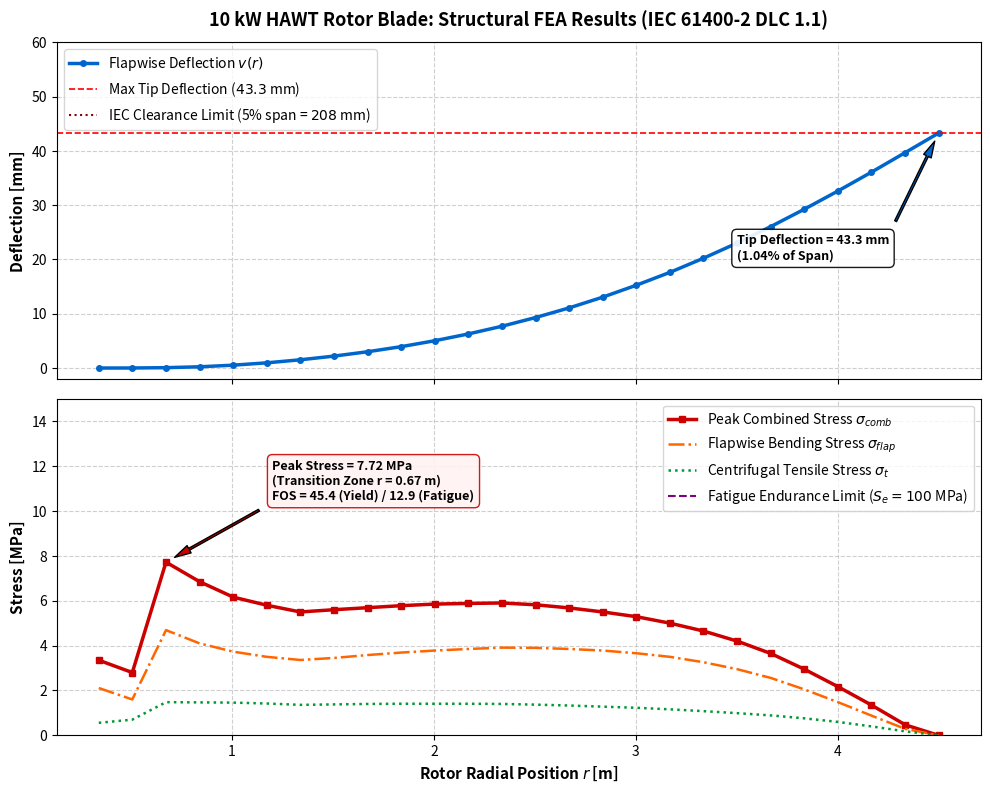
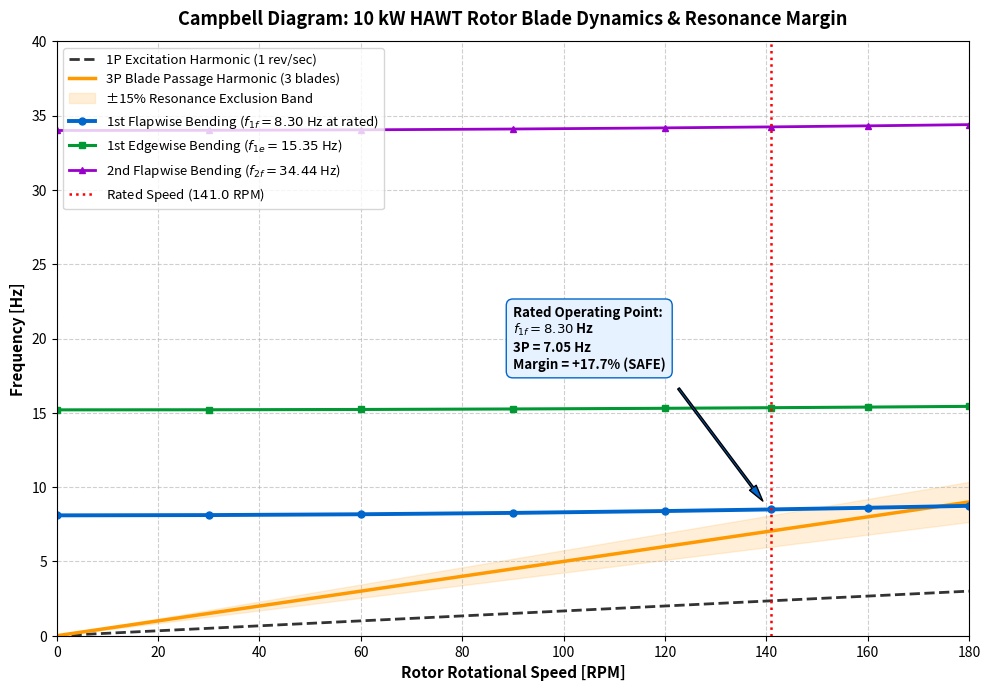

Write the Python code that produced these figures, in order.
import os
import math
import matplotlib
matplotlib.use('Agg')
import matplotlib.pyplot as plt

os.makedirs("reports/portfolio_figures", exist_ok=True)
print("Generating High-Resolution Portfolio Figures for Rotor Blade FEA...")

# --- DATA FROM FEA SOLVER ---
radii = [
    0.340, 0.506, 0.673, 0.839, 1.006, 1.172, 1.338, 1.505, 1.671, 1.838,
    2.004, 2.170, 2.337, 2.503, 2.670, 2.836, 3.002, 3.169, 3.335, 3.502,
    3.668, 3.834, 4.001, 4.167, 4.334, 4.500
]
chord = [
    0.230, 0.175, 0.336, 0.392, 0.408, 0.418, 0.399, 0.381, 0.367, 0.350,
    0.334, 0.318, 0.303, 0.288, 0.274, 0.260, 0.246, 0.232, 0.218, 0.204,
    0.190, 0.176, 0.163, 0.149, 0.136, 0.060
]
disp_v = [
    0.00, 0.01, 0.07, 0.23, 0.53, 0.96, 1.52, 2.20, 3.00, 3.94,
    5.03, 6.28, 7.70, 9.30, 11.08, 13.06, 15.25, 17.63, 20.23, 23.03,
    26.05, 29.25, 32.61, 36.08, 39.68, 43.29
]
sigma_comb = [
    3.35, 2.80, 7.72, 6.85, 6.16, 5.80, 5.50, 5.60, 5.69, 5.78,
    5.85, 5.88, 5.90, 5.82, 5.68, 5.50, 5.29, 5.00, 4.65, 4.20,
    3.65, 2.95, 2.17, 1.35, 0.47, 0.00
]
sigma_flap = [
    2.11, 1.60, 4.69, 4.10, 3.73, 3.50, 3.36, 3.45, 3.58, 3.69,
    3.78, 3.85, 3.91, 3.90, 3.85, 3.78, 3.66, 3.50, 3.26, 2.95,
    2.56, 2.05, 1.48, 0.88, 0.29, 0.00
]
sigma_tensile = [
    0.56, 0.70, 1.48, 1.47, 1.46, 1.42, 1.36, 1.38, 1.40, 1.41,
    1.41, 1.41, 1.40, 1.37, 1.33, 1.28, 1.23, 1.16, 1.08, 0.99,
    0.89, 0.76, 0.60, 0.40, 0.18, 0.00
]

# ------------------------------------------------------------------------------
# FIGURE 1: SPANWISE STRESS & DEFLECTION DISTRIBUTION
# ------------------------------------------------------------------------------
fig, (ax1, ax2) = plt.subplots(2, 1, figsize=(10, 8), dpi=300, sharex=True)

# Deflection plot
ax1.plot(radii, disp_v, color='#0066cc', lw=2.5, marker='o', markersize=4, label='Flapwise Deflection $v(r)$')
ax1.axhline(43.29, color='red', linestyle='--', lw=1.2, label='Max Tip Deflection ($43.3$ mm)')
ax1.axhline(208.0, color='darkred', linestyle=':', lw=1.5, label='IEC Clearance Limit (5% span = $208$ mm)')
ax1.set_ylabel('Deflection [mm]', fontsize=11, fontweight='bold')
ax1.set_title('10 kW HAWT Rotor Blade: Structural FEA Results (IEC 61400-2 DLC 1.1)', fontsize=13, fontweight='bold', pad=12)
ax1.grid(True, linestyle='--', alpha=0.6)
ax1.legend(loc='upper left', frameon=True)
ax1.set_ylim(-2, 60)

# Annotation for tip deflection
ax1.annotate(f'Tip Deflection = 43.3 mm\n(1.04% of Span)',
             xy=(4.5, 43.29), xytext=(3.5, 20),
             arrowprops=dict(facecolor='#0066cc', shrink=0.08, width=1.5, headwidth=6),
             fontsize=9, fontweight='bold', bbox=dict(boxstyle='round,pad=0.4', facecolor='white', alpha=0.9))

# Stress plot
ax2.plot(radii, sigma_comb, color='#cc0000', lw=2.5, marker='s', markersize=4, label='Peak Combined Stress $\\sigma_{comb}$')
ax2.plot(radii, sigma_flap, color='#ff6600', lw=1.8, linestyle='-.', label='Flapwise Bending Stress $\\sigma_{flap}$')
ax2.plot(radii, sigma_tensile, color='#009933', lw=1.8, linestyle=':', label='Centrifugal Tensile Stress $\\sigma_{t}$')
ax2.axhline(100.0, color='purple', linestyle='--', lw=1.5, label='Fatigue Endurance Limit ($S_e = 100$ MPa)')
ax2.set_xlabel('Rotor Radial Position $r$ [m]', fontsize=11, fontweight='bold')
ax2.set_ylabel('Stress [MPa]', fontsize=11, fontweight='bold')
ax2.grid(True, linestyle='--', alpha=0.6)
ax2.legend(loc='upper right', frameon=True)
ax2.set_ylim(0, 15)

# Annotation for peak stress
ax2.annotate('Peak Stress = 7.72 MPa\n(Transition Zone r = 0.67 m)\nFOS = 45.4 (Yield) / 12.9 (Fatigue)',
             xy=(0.673, 7.72), xytext=(1.2, 10.5),
             arrowprops=dict(facecolor='#cc0000', shrink=0.08, width=1.5, headwidth=6),
             fontsize=9, fontweight='bold', bbox=dict(boxstyle='round,pad=0.4', facecolor='#fff2f2', edgecolor='#cc0000', alpha=0.9))

plt.tight_layout()
fig1_path = "reports/portfolio_figures/fig1_blade_fea_stress_deflection.png"
fig.savefig(fig1_path)
plt.close(fig)
print(f"[1/2] Figure 1 saved to: {fig1_path}")

# ------------------------------------------------------------------------------
# FIGURE 2: CAMPBELL DIAGRAM (RESONANCE EVALUATION)
# ------------------------------------------------------------------------------
fig, ax = plt.subplots(figsize=(10, 7), dpi=300)

rpm_range = [0, 30, 60, 90, 120, 141, 160, 180]
f_1P = [rpm / 60.0 for rpm in rpm_range]
f_3P = [3.0 * (rpm / 60.0) for rpm in rpm_range]

# Blade natural frequencies with centrifugal stiffening: f(rpm) = sqrt(f0^2 + S * (rpm/60)^2)
f1_flap_0 = 8.10
f1_flap = [math.sqrt(f1_flap_0**2 + 1.2 * (rpm / 60.0)**2) for rpm in rpm_range]

f1_edge_0 = 15.20
f1_edge = [math.sqrt(f1_edge_0**2 + 0.8 * (rpm / 60.0)**2) for rpm in rpm_range]

f2_flap_0 = 34.00
f2_flap = [math.sqrt(f2_flap_0**2 + 3.0 * (rpm / 60.0)**2) for rpm in rpm_range]

# Excitation lines
ax.plot(rpm_range, f_1P, color='#333333', lw=2.0, linestyle='--', label='1P Excitation Harmonic (1 rev/sec)')
ax.plot(rpm_range, f_3P, color='#ff9900', lw=2.5, linestyle='-', label='3P Blade Passage Harmonic (3 blades)')

# 15% Exclusion Band around 3P
f_3P_upper = [1.15 * f for f in f_3P]
f_3P_lower = [0.85 * f for f in f_3P]
ax.fill_between(rpm_range, f_3P_lower, f_3P_upper, color='#ff9900', alpha=0.15, label='±15% Resonance Exclusion Band')

# Structural Natural Frequencies
ax.plot(rpm_range, f1_flap, color='#0066cc', lw=2.8, marker='o', markersize=5, label='1st Flapwise Bending ($f_{1f} = 8.30$ Hz at rated)')
ax.plot(rpm_range, f1_edge, color='#009933', lw=2.2, marker='s', markersize=5, label='1st Edgewise Bending ($f_{1e} = 15.35$ Hz)')
ax.plot(rpm_range, f2_flap, color='#9900cc', lw=2.0, marker='^', markersize=5, label='2nd Flapwise Bending ($f_{2f} = 34.44$ Hz)')

# Rated speed line
ax.axvline(141.0, color='red', linestyle=':', lw=1.8, label='Rated Speed ($141.0$ RPM)')

# Annotations
ax.annotate('Rated Operating Point:\n$f_{1f} = 8.30$ Hz\n3P = 7.05 Hz\nMargin = +17.7% (SAFE)',
            xy=(141.0, 8.30), xytext=(90, 18),
            arrowprops=dict(facecolor='#0066cc', shrink=0.08, width=1.5, headwidth=6),
            fontsize=9.5, fontweight='bold', bbox=dict(boxstyle='round,pad=0.5', facecolor='#e6f2ff', edgecolor='#0066cc'))

ax.set_title('Campbell Diagram: 10 kW HAWT Rotor Blade Dynamics & Resonance Margin', fontsize=13, fontweight='bold', pad=12)
ax.set_xlabel('Rotor Rotational Speed [RPM]', fontsize=11, fontweight='bold')
ax.set_ylabel('Frequency [Hz]', fontsize=11, fontweight='bold')
ax.set_xlim(0, 180)
ax.set_ylim(0, 40)
ax.grid(True, linestyle='--', alpha=0.6)
ax.legend(loc='upper left', frameon=True, fontsize=9.5)

plt.tight_layout()
fig2_path = "reports/portfolio_figures/fig2_blade_campbell_diagram.png"
fig.savefig(fig2_path)
plt.close(fig)
print(f"[2/2] Figure 2 saved to: {fig2_path}")

print("All portfolio figures generated successfully in reports/portfolio_figures/!")
